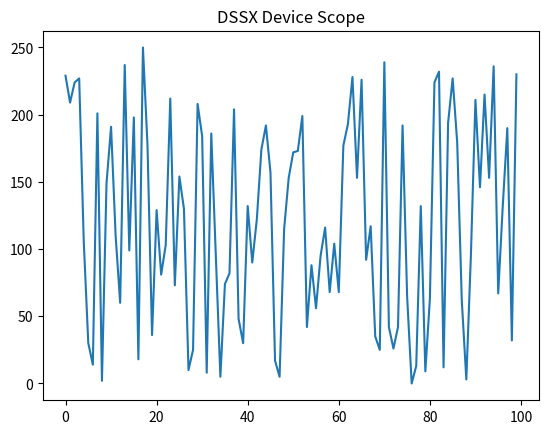

Here is the Python script that generated this plot:
import matplotlib.pyplot as plt
import random

values = [
    random.randint(0,255)
    for _ in range(100)
]

plt.plot(values)

plt.title("DSSX Device Scope")

plt.show()
